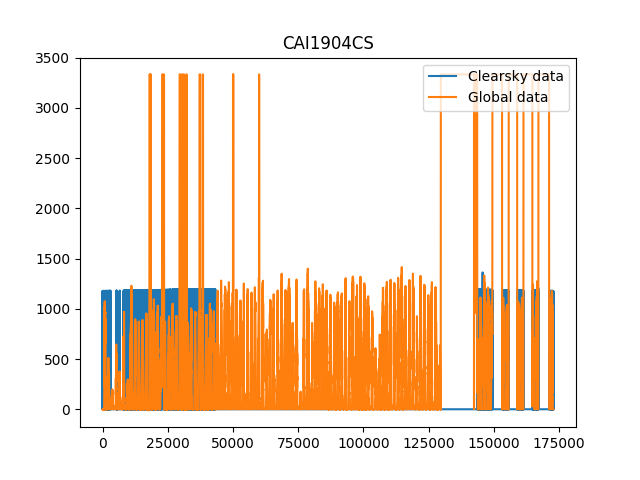

The file beside this chart, header and first rows:
20; 2019; 91; 0; N/A; N/A; 3333.000; N/A
20; 2019; 91; 1; N/A; N/A; 3333; N/A
20; 2019; 91; 2; N/A; N/A; 3333; N/A
20; 2019; 91; 3; N/A; N/A; 3333; N/A
20; 2019; 91; 4; N/A; N/A; 3333; N/A
20; 2019; 91; 5; N/A; N/A; 3333; N/A
20; 2019; 91; 6; N/A; N/A; 3333; N/A
20; 2019; 91; 7; N/A; N/A; 3333; N/A
20; 2019; 91; 8; N/A; N/A; 3333; N/A
20; 2019; 91; 9; N/A; N/A; 3333; N/A
20; 2019; 91; 10; N/A; N/A; 3333; N/A
20; 2019; 91; 11; N/A; N/A; 3333; N/A
20; 2019; 91; 12; N/A; N/A; 3333; N/A
20; 2019; 91; 13; N/A; N/A; 3333; N/A
20; 2019; 91; 14; N/A; N/A; 3333; N/A
20; 2019; 91; 15; N/A; N/A; 3333; N/A
20; 2019; 91; 16; N/A; N/A; 3333; N/A
20; 2019; 91; 17; N/A; N/A; 3333; N/A
20; 2019; 91; 18; N/A; N/A; 3333; N/A
20; 2019; 91; 19; N/A; N/A; 3333; N/A
20; 2019; 91; 20; N/A; N/A; 3333; N/A
20; 2019; 91; 21; N/A; N/A; 3333; N/A
20; 2019; 91; 22; N/A; N/A; 3333; N/A
20; 2019; 91; 23; N/A; N/A; 3333; N/A
20; 2019; 91; 24; N/A; N/A; 3333; N/A
20; 2019; 91; 25; N/A; N/A; 3333; N/A
20; 2019; 91; 26; N/A; N/A; 3333; N/A
20; 2019; 91; 27; N/A; N/A; 3333; N/A
20; 2019; 91; 28; N/A; N/A; 3333; N/A
20; 2019; 91; 29; N/A; N/A; 3333; N/A
20; 2019; 91; 30; N/A; N/A; 3333; N/A
20; 2019; 91; 31; N/A; N/A; 3333; N/A
20; 2019; 91; 32; N/A; N/A; 3333; N/A
20; 2019; 91; 33; N/A; N/A; 3333; N/A
20; 2019; 91; 34; N/A; N/A; 3333; N/A
20; 2019; 91; 35; N/A; N/A; 3333; N/A
20; 2019; 91; 36; N/A; N/A; 3333; N/A
20; 2019; 91; 37; N/A; N/A; 3333; N/A
20; 2019; 91; 38; N/A; N/A; 3333; N/A
20; 2019; 91; 39; N/A; N/A; 3333; N/A
20; 2019; 91; 40; N/A; N/A; 3333; N/A
20; 2019; 91; 41; N/A; N/A; 3333; N/A
20; 2019; 91; 42; N/A; N/A; 3333; N/A
20; 2019; 91; 43; N/A; N/A; 3333; N/A
20; 2019; 91; 44; N/A; N/A; 3333; N/A
20; 2019; 91; 45; N/A; N/A; 3333; N/A
20; 2019; 91; 46; N/A; N/A; 3333; N/A
20; 2019; 91; 47; N/A; N/A; 3333; N/A
20; 2019; 91; 48; N/A; N/A; 3333; N/A
20; 2019; 91; 49; N/A; N/A; 3333; N/A
20; 2019; 91; 50; N/A; N/A; 3333; N/A
20; 2019; 91; 51; N/A; N/A; 3333; N/A
20; 2019; 91; 52; N/A; N/A; 3333; N/A
20; 2019; 91; 53; N/A; N/A; 3333; N/A
20; 2019; 91; 54; N/A; N/A; 3333; N/A
20; 2019; 91; 55; N/A; N/A; 3333; N/A
20; 2019; 91; 56; N/A; N/A; 3333; N/A
20; 2019; 91; 57; N/A; N/A; 3333; N/A
20; 2019; 91; 58; N/A; N/A; 3333; N/A
20; 2019; 91; 59; N/A; N/A; 3333; N/A
20; 2019; 91; 60; N/A; N/A; 3333; N/A
... 43,139 more rows
